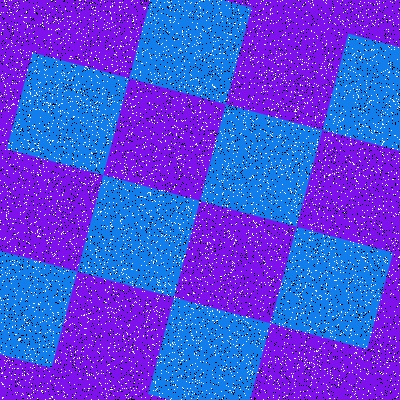

The data file committed next to this chart (first rows):
Type, X, Y
Salt, 284, 374
Salt, 60, 225
Salt, 45, 284
Salt, 107, 125
Salt, 68, 208
Salt, 331, 386
Salt, 33, 303
Salt, 171, 113
Salt, 336, 133
Salt, 162, 179
Salt, 198, 337
Salt, 359, 246
Salt, 270, 13
Salt, 178, 340
Salt, 147, 326
Salt, 310, 143
Salt, 58, 23
Salt, 150, 192
Salt, 308, 215
Salt, 61, 296
Salt, 196, 242
Salt, 360, 205
Salt, 30, 354
Salt, 18, 384
Salt, 141, 281
Salt, 165, 165
Salt, 313, 367
Salt, 195, 363
Salt, 314, 170
Salt, 24, 198
Salt, 94, 199
Salt, 3, 224
Salt, 263, 303
Salt, 217, 96
Salt, 163, 278
Salt, 108, 317
Salt, 246, 388
Salt, 300, 260
Salt, 327, 371
Salt, 270, 23
Salt, 96, 336
Salt, 255, 247
Salt, 339, 315
Salt, 2, 282
Salt, 379, 3
Salt, 26, 55
Salt, 263, 58
Salt, 88, 309
Salt, 351, 23
Salt, 75, 267
Salt, 113, 161
Salt, 137, 171
Salt, 25, 353
Salt, 268, 341
Salt, 377, 102
Salt, 156, 260
Salt, 312, 224
Salt, 311, 186
Salt, 215, 58
Salt, 303, 30
... 15,940 more rows
